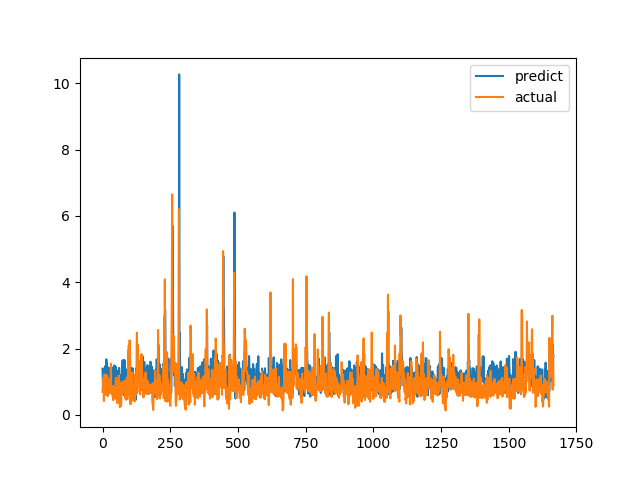

Values plotted in this chart, from the file beside it:
predict, actual
1.393, 0.6915
1.043, 0.8558
0.7992, 0.7094
1.173, 1.015
1.043, 1.116
0.9775, 0.4183
0.9561, 1.002
1.395, 1.219
1.307, 1.143
0.935, 0.6528
1.471, 0.6747
0.8788, 0.601
1.191, 0.6695
1.018, 0.6538
1.672, 0.7814
1.123, 1.206
1.567, 0.8469
0.9856, 0.8286
0.8742, 0.6482
0.6172, 0.5624
1.436, 0.7183
1.056, 1.1
0.7738, 0.9542
1.01, 0.729
1.411, 0.6694
1.063, 0.8631
0.9524, 0.6465
0.8846, 0.8223
1.145, 0.9236
1.324, 0.8301
1.122, 1.067
1.154, 1.546
1.079, 0.6827
1.019, 0.6386
1.36, 0.6464
1.428, 0.6881
1.198, 0.7274
0.9772, 0.65
0.5446, 0.8694
0.7746, 0.4409
0.9587, 0.4519
0.8087, 0.7575
0.9962, 0.4952
1.074, 0.6851
1.492, 0.7244
1.226, 0.8654
0.8286, 0.74
1.256, 0.8071
1.025, 0.8204
1.447, 1.114
1.305, 1.109
1.095, 0.4751
0.815, 1.039
1.095, 0.9458
1.105, 0.7878
0.9824, 0.3505
1.331, 0.9368
0.9869, 0.9868
0.7188, 0.647
0.8788, 1.03
... 1,606 more rows
